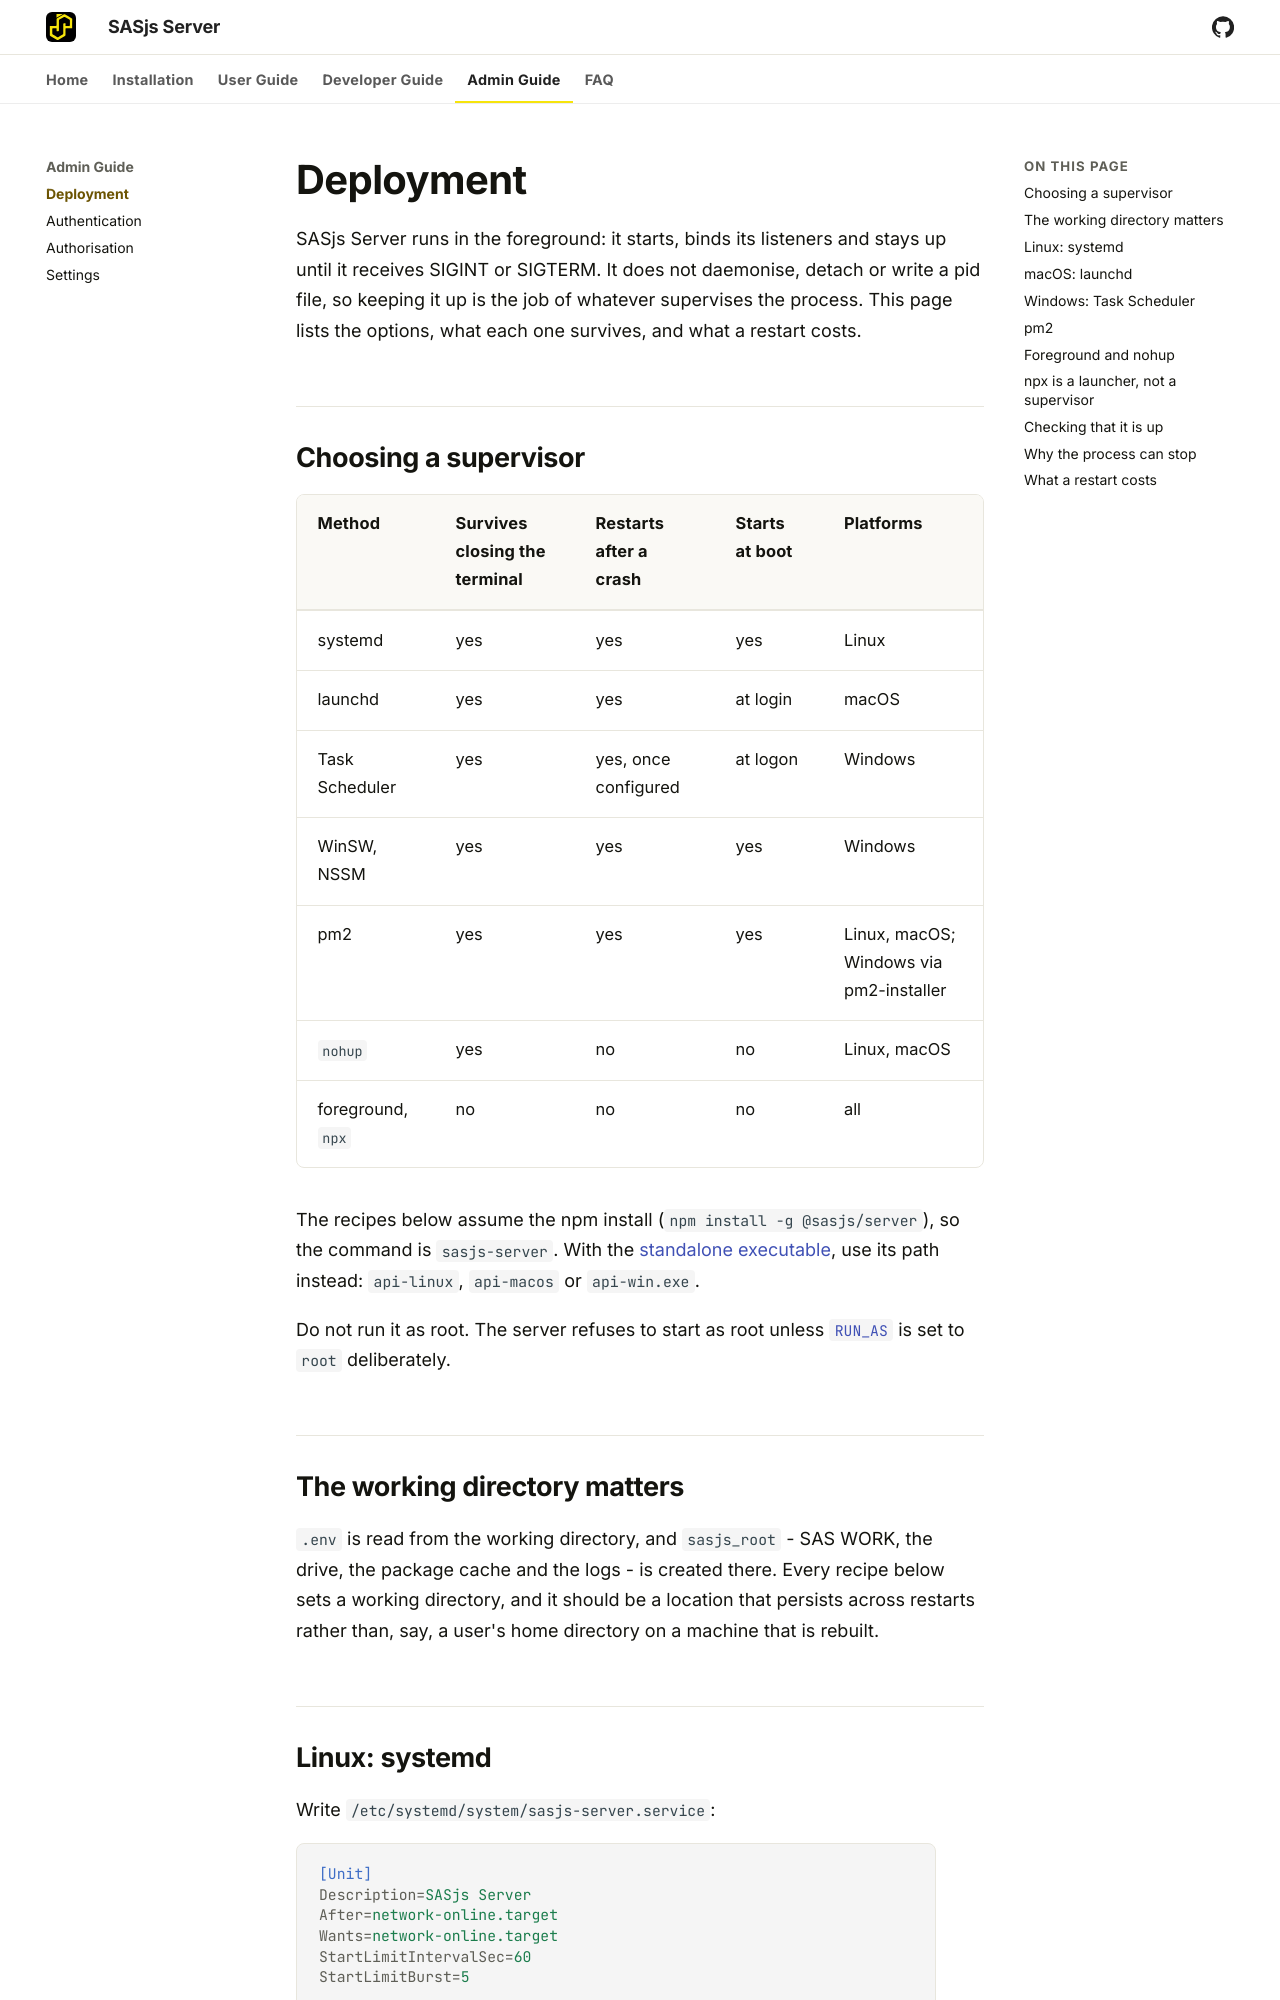

repository: sasjs/server · page: documentation/deployment/index.html · generator: mkdocs

# Deployment

SASjs Server runs in the foreground: it starts, binds its listeners and stays up until it receives SIGINT or SIGTERM. It does not daemonise, detach or write a pid file, so keeping it up is the job of whatever supervises the process. This page lists the options, what each one survives, and what a restart costs.

## Choosing a supervisor

| Method | Survives closing the terminal | Restarts after a crash | Starts at boot | Platforms |
|---|---|---|---|---|
| systemd | yes | yes | yes | Linux |
| launchd | yes | yes | at login | macOS |
| Task Scheduler | yes | yes, once configured | at logon | Windows |
| WinSW, NSSM | yes | yes | yes | Windows |
| pm2 | yes | yes | yes | Linux, macOS; Windows via pm2-installer |
| `nohup` | yes | no | no | Linux, macOS |
| foreground, `npx` | no | no | no | all |

The recipes below assume the npm install (`npm install -g @sasjs/server`), so the command is `sasjs-server`. With the [standalone executable](installation.md#standalone-executable), use its path instead: `api-linux`, `api-macos` or `api-win.exe`.

Do not run it as root. The server refuses to start as root unless [`RUN_AS`](settings.md#run_as) is set to `root` deliberately.

## The working directory matters

`.env` is read from the working directory, and `sasjs_root` - SAS WORK, the drive, the package cache and the logs - is created there. Every recipe below sets a working directory, and it should be a location that persists across restarts rather than, say, a user's home directory on a machine that is rebuilt.
